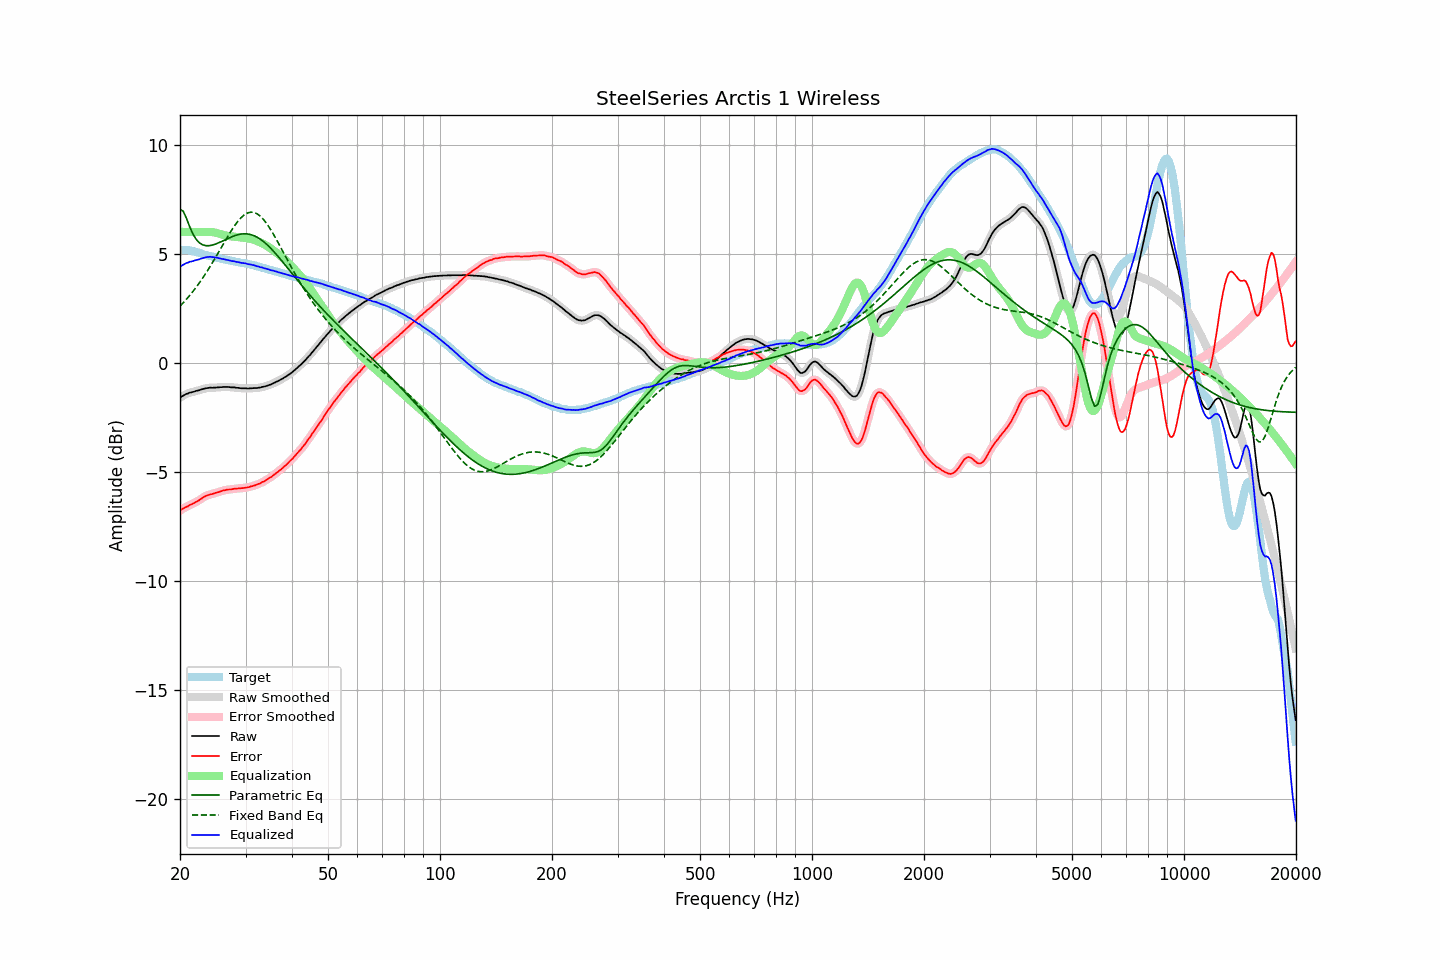

Data behind this chart, as committed beside it:
frequency, raw, error, smoothed, error_smoothed, equalization, parametric_eq, fixed_band_eq, equalized_raw, equalized_smoothed, target
20.00, -1.61, -6.78, -1.60, -6.78, 6.00, 7.03, 2.60, 4.39, 4.40, 5.17
20.20, -1.55, -6.72, -1.55, -6.73, 6.00, 6.99, 2.67, 4.45, 4.45, 5.17
20.40, -1.51, -6.68, -1.51, -6.68, 6.00, 6.95, 2.75, 4.49, 4.49, 5.17
20.61, -1.47, -6.64, -1.47, -6.64, 6.00, 6.79, 2.83, 4.53, 4.53, 5.17
20.81, -1.43, -6.60, -1.43, -6.60, 6.00, 6.63, 2.91, 4.57, 4.57, 5.17
21.02, -1.41, -6.58, -1.40, -6.57, 6.00, 6.43, 3.00, 4.59, 4.60, 5.17
21.23, -1.37, -6.52, -1.38, -6.53, 6.00, 6.24, 3.08, 4.63, 4.62, 5.15
21.44, -1.36, -6.50, -1.36, -6.49, 6.00, 6.07, 3.17, 4.64, 4.64, 5.14
21.66, -1.34, -6.46, -1.33, -6.45, 6.00, 5.91, 3.26, 4.66, 4.67, 5.12
21.87, -1.32, -6.42, -1.32, -6.42, 6.00, 5.79, 3.36, 4.68, 4.68, 5.10
22.09, -1.29, -6.38, -1.30, -6.38, 6.00, 5.66, 3.46, 4.71, 4.70, 5.09
22.31, -1.28, -6.34, -1.27, -6.34, 6.00, 5.58, 3.56, 4.72, 4.73, 5.06
22.54, -1.26, -6.30, -1.25, -6.29, 6.00, 5.50, 3.66, 4.74, 4.75, 5.04
22.76, -1.23, -6.24, -1.23, -6.24, 6.00, 5.45, 3.76, 4.77, 4.77, 5.02
22.99, -1.21, -6.19, -1.21, -6.19, 6.00, 5.41, 3.87, 4.79, 4.79, 4.99
23.22, -1.19, -6.14, -1.19, -6.15, 6.00, 5.39, 3.98, 4.81, 4.82, 4.96
23.45, -1.17, -6.10, -1.17, -6.11, 6.00, 5.37, 4.09, 4.84, 4.83, 4.93
23.69, -1.16, -6.08, -1.16, -6.08, 6.00, 5.37, 4.21, 4.85, 4.85, 4.92
23.92, -1.15, -6.05, -1.15, -6.05, 6.00, 5.37, 4.33, 4.85, 4.85, 4.90
24.16, -1.14, -6.03, -1.14, -6.03, 6.00, 5.38, 4.45, 4.86, 4.85, 4.89
24.40, -1.15, -6.02, -1.14, -6.01, 5.99, 5.39, 4.57, 4.84, 4.85, 4.87
24.65, -1.14, -5.99, -1.14, -5.99, 5.98, 5.41, 4.69, 4.84, 4.84, 4.85
24.89, -1.14, -5.97, -1.14, -5.97, 5.96, 5.44, 4.82, 4.83, 4.83, 4.83
25.14, -1.13, -5.95, -1.13, -5.95, 5.95, 5.47, 4.94, 4.82, 4.82, 4.82
25.39, -1.13, -5.93, -1.13, -5.92, 5.92, 5.50, 5.07, 4.80, 4.80, 4.80
25.65, -1.12, -5.90, -1.12, -5.90, 5.90, 5.53, 5.20, 4.78, 4.78, 4.79
25.91, -1.12, -5.87, -1.11, -5.88, 5.88, 5.57, 5.32, 4.76, 4.77, 4.76
26.16, -1.11, -5.85, -1.11, -5.86, 5.86, 5.60, 5.45, 4.75, 4.75, 4.74
26.43, -1.11, -5.84, -1.11, -5.84, 5.84, 5.64, 5.58, 4.73, 4.74, 4.73
26.69, -1.11, -5.82, -1.11, -5.82, 5.83, 5.67, 5.70, 4.72, 4.72, 4.71
26.96, -1.11, -5.81, -1.11, -5.81, 5.81, 5.71, 5.83, 4.71, 4.70, 4.70
27.23, -1.12, -5.81, -1.12, -5.81, 5.80, 5.74, 5.95, 4.69, 4.69, 4.69
27.50, -1.13, -5.81, -1.12, -5.80, 5.79, 5.77, 6.07, 4.67, 4.67, 4.68
27.77, -1.13, -5.78, -1.13, -5.79, 5.79, 5.80, 6.18, 4.66, 4.66, 4.66
28.05, -1.13, -5.77, -1.13, -5.78, 5.78, 5.83, 6.29, 4.65, 4.64, 4.65
28.33, -1.15, -5.77, -1.14, -5.77, 5.77, 5.85, 6.39, 4.62, 4.63, 4.62
28.62, -1.15, -5.76, -1.15, -5.76, 5.76, 5.87, 6.49, 4.62, 4.61, 4.61
28.90, -1.16, -5.76, -1.16, -5.76, 5.76, 5.89, 6.57, 4.60, 4.60, 4.60
29.19, -1.17, -5.75, -1.16, -5.75, 5.75, 5.90, 6.65, 4.58, 4.59, 4.58
29.48, -1.17, -5.75, -1.17, -5.74, 5.74, 5.91, 6.72, 4.57, 4.57, 4.58
29.78, -1.17, -5.73, -1.17, -5.73, 5.73, 5.91, 6.78, 4.56, 4.56, 4.57
30.08, -1.17, -5.72, -1.17, -5.72, 5.72, 5.91, 6.83, 4.55, 4.55, 4.55
30.38, -1.18, -5.71, -1.17, -5.71, 5.71, 5.91, 6.87, 4.53, 4.53, 4.53
30.68, -1.18, -5.70, -1.17, -5.69, 5.69, 5.89, 6.89, 4.51, 4.52, 4.52
30.99, -1.17, -5.67, -1.17, -5.67, 5.67, 5.88, 6.90, 4.51, 4.50, 4.50
31.30, -1.17, -5.65, -1.16, -5.65, 5.65, 5.85, 6.90, 4.49, 4.49, 4.49
31.61, -1.16, -5.63, -1.16, -5.63, 5.63, 5.83, 6.89, 4.47, 4.47, 4.47
31.93, -1.16, -5.61, -1.16, -5.61, 5.61, 5.79, 6.86, 4.45, 4.45, 4.45
32.24, -1.16, -5.58, -1.15, -5.58, 5.58, 5.76, 6.83, 4.42, 4.43, 4.42
32.57, -1.14, -5.54, -1.14, -5.55, 5.55, 5.71, 6.77, 4.41, 4.40, 4.41
32.89, -1.14, -5.53, -1.13, -5.52, 5.52, 5.66, 6.72, 4.38, 4.39, 4.39
33.22, -1.11, -5.47, -1.11, -5.48, 5.48, 5.61, 6.64, 4.37, 4.37, 4.36
33.55, -1.10, -5.45, -1.10, -5.44, 5.44, 5.55, 6.56, 4.34, 4.34, 4.35
33.89, -1.08, -5.40, -1.08, -5.40, 5.40, 5.49, 6.47, 4.32, 4.33, 4.33
34.23, -1.06, -5.36, -1.06, -5.36, 5.36, 5.43, 6.37, 4.30, 4.30, 4.30
34.57, -1.03, -5.31, -1.03, -5.31, 5.31, 5.35, 6.26, 4.28, 4.28, 4.28
34.92, -1.01, -5.26, -1.01, -5.26, 5.26, 5.28, 6.15, 4.26, 4.26, 4.26
35.27, -0.98, -5.22, -0.98, -5.21, 5.21, 5.21, 6.03, 4.23, 4.24, 4.24
35.62, -0.94, -5.16, -0.94, -5.16, 5.16, 5.13, 5.91, 4.22, 4.22, 4.22
35.97, -0.91, -5.10, -0.91, -5.11, 5.11, 5.05, 5.78, 4.20, 4.20, 4.20
... 635 more rows
